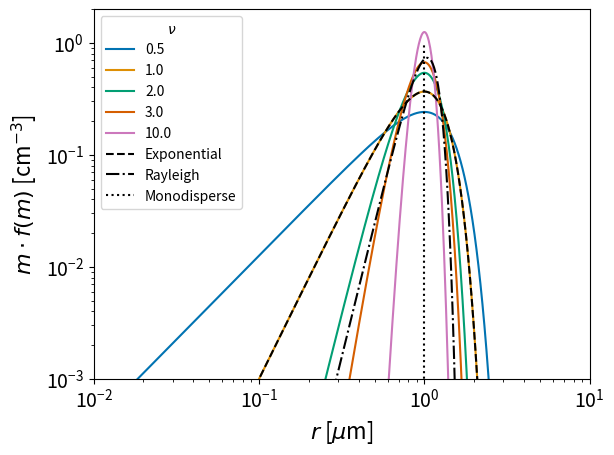

Write Python code to recreate this figure.
import numpy as np
import matplotlib.pylab as plt
from scipy.special import gamma
import seaborn as sns


Nc = 1.0
rho_d = 1.0


nr = 1000
r = np.logspace(-3,1,nr) * 1e-4

m = r**3*(4.0*np.pi*rho_d/3.0)

rc = 1.0 * 1e-4
mc = rc**3*(4.0*np.pi*rho_d/3.0)

nu = [0.5,1,2,3,10]
nu = np.array(nu)
nnu = len(nu)

lam = mc/nu

fx = np.zeros((nr,nnu))

for i in range(nnu):
  fx[:,i] = Nc/(lam[i]**nu[i]*gamma(nu[i])) * m[:]**(nu[i]- 1.0) * np.exp(-m[:]/lam[i])

fx_ex = np.zeros((nr))
nu_exp = 1.0
lam_exp = mc
fx_ex[:] = Nc/(lam_exp**nu_exp*gamma(nu_exp)) * m[:]**(nu_exp - 1.0) * np.exp(-m[:]/lam_exp)


fx_Ray = np.zeros((nr))
sig_Ray = mc/(np.sqrt(np.pi/2.0))
fx_Ray[:] = Nc*m[:]/sig_Ray**2 * np.exp(-m[:]**2/(2.0*sig_Ray**2))

# for i in range(nnu):
#   fx[:,i] = Nc/(lam[i]) * m[:]**(nu[i]- 1) * np.exp(-m[:]/lam[i])

fig = plt.figure()

col = sns.color_palette('colorblind')

for i in range(nnu):
  plt.plot(r[:]*1e4,fx[:,i]*m,label=str(nu[i]),c=col[i])

plt.plot(r[:]*1e4,fx_ex[:]*m,label='Exponential',c='black',ls='dashed')
plt.plot(r[:]*1e4,fx_Ray[:]*m,label='Rayleigh',c='black',ls='dashdot')


plt.vlines(1.0, 1e-9, 1, colors='black',ls='dotted',label='Monodisperse')

plt.legend(title=r'$\nu$')

plt.ylim(1e-3,2)
plt.xlim(1e-2,10)

plt.xscale('log')
plt.yscale('log')

plt.xlabel(r'$r$ [$\mu$m]',fontsize=16)
plt.ylabel(r'$m$ $\cdot$ $f(m)$ [cm$^{-3}$]',fontsize=16)

plt.tick_params(axis='both',which='major',labelsize=14)
plt.tick_params(axis='both',which='major',labelsize=14)

plt.savefig('gamma_comp.pdf',dpi=144,bbox_inches='tight')

plt.show()